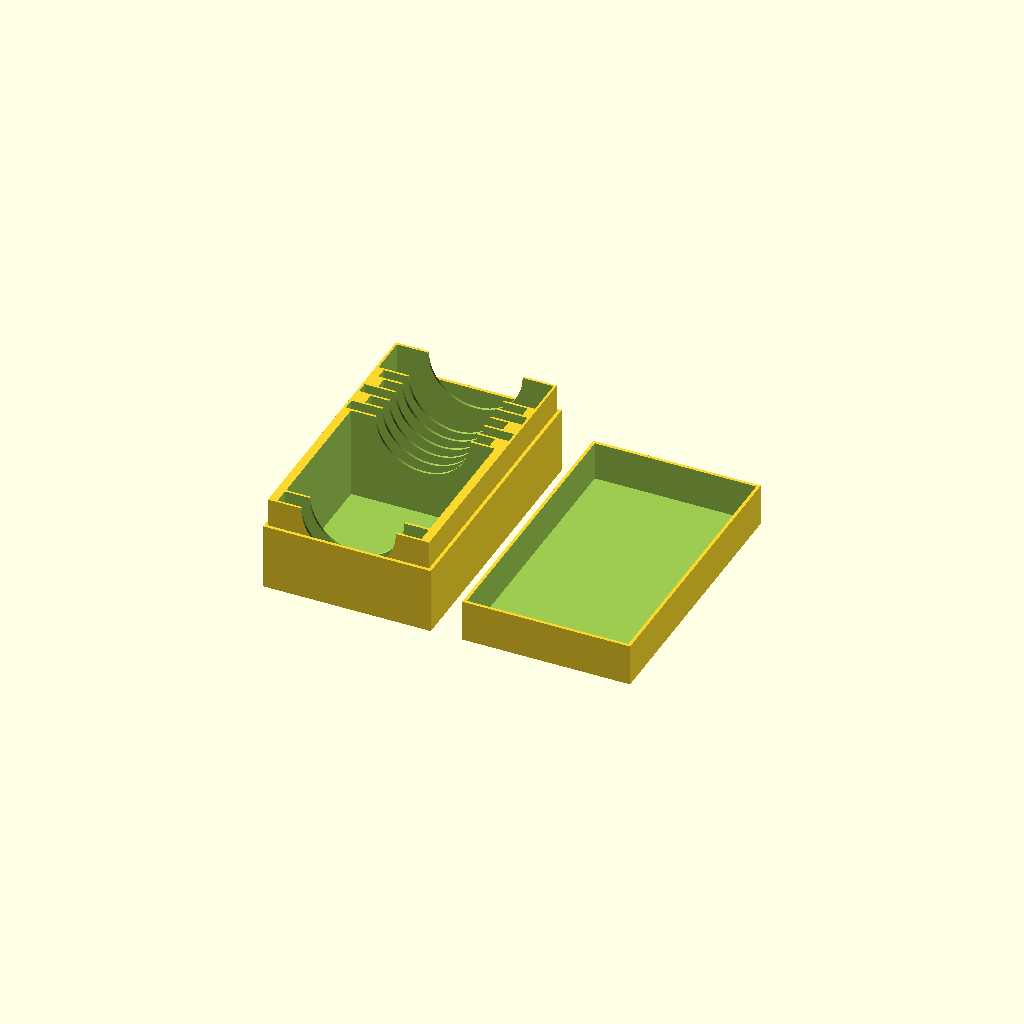
Cell 1: the model at its default parameters.
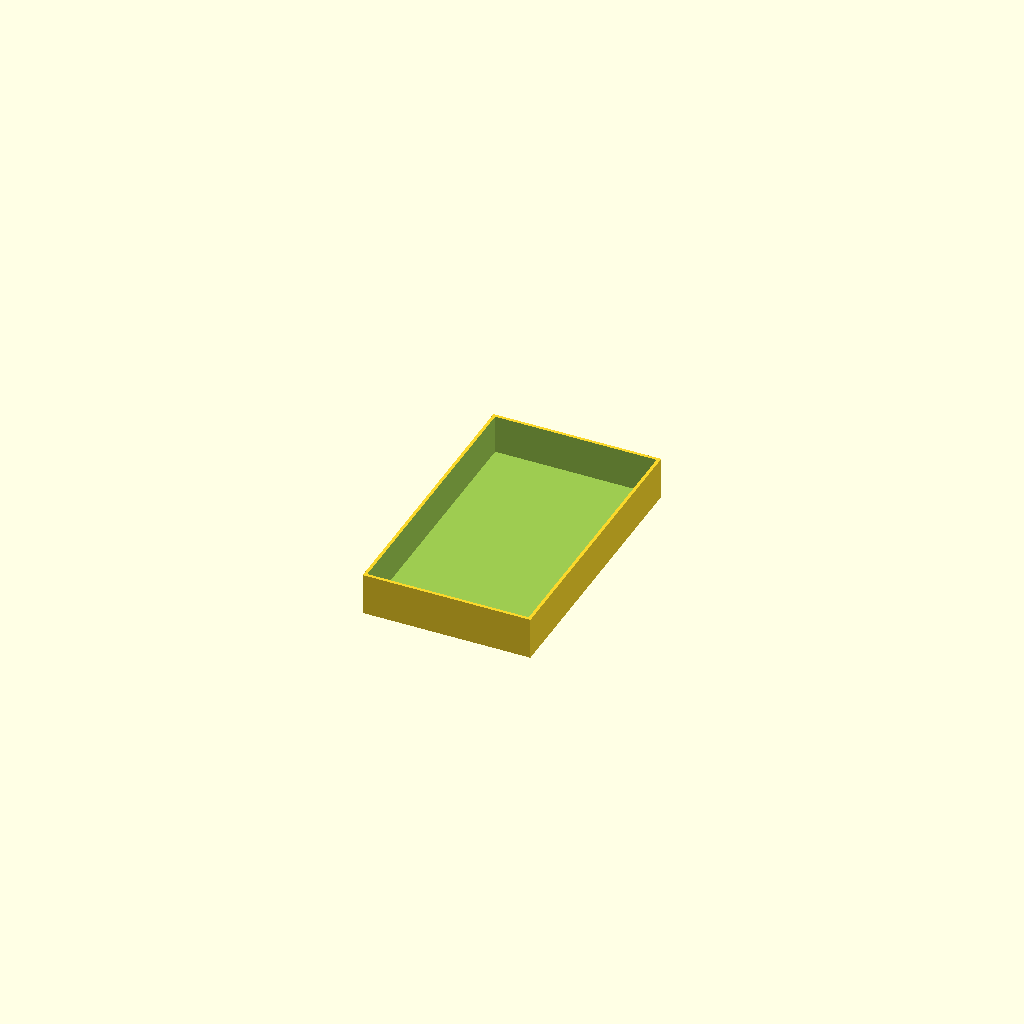
Cell 2: the same model with outputs = "cover".
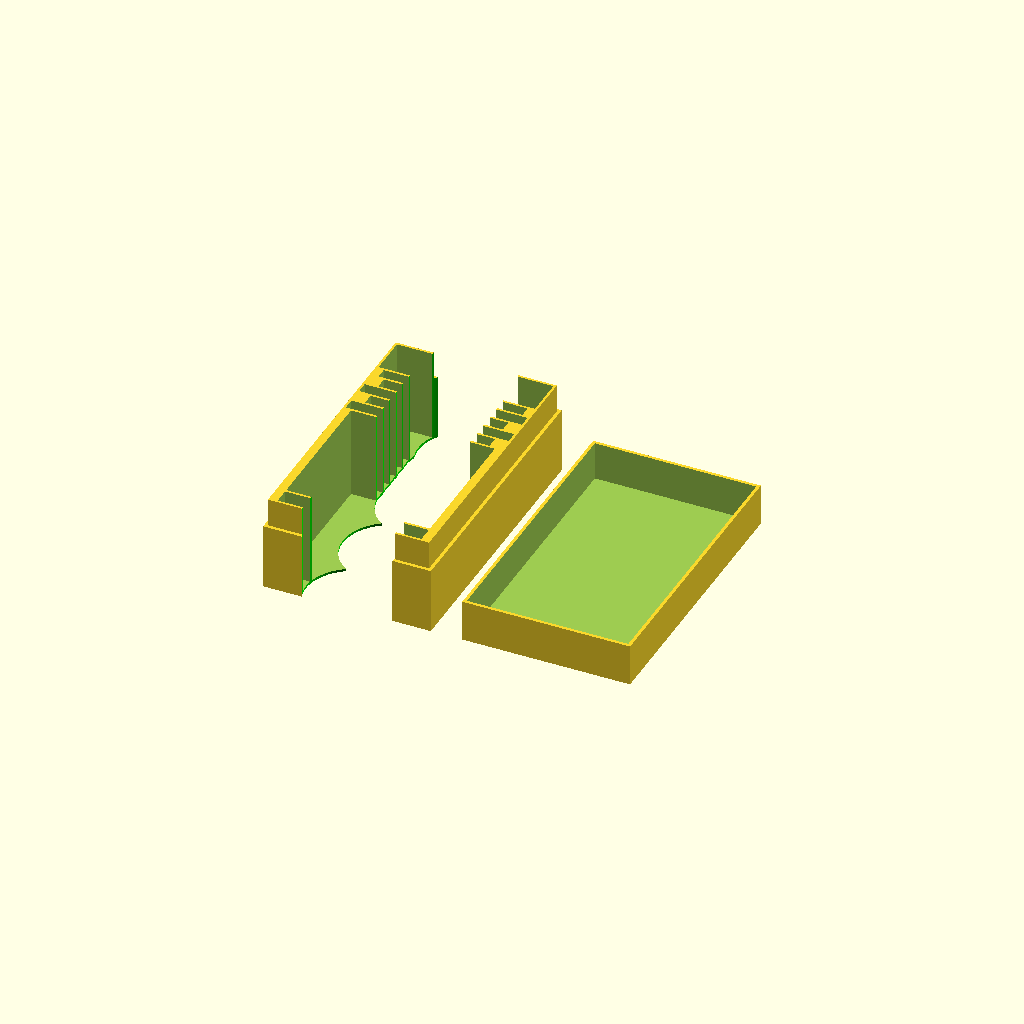
Cell 3: finger_groove_type = "vertical" (everything else at default).
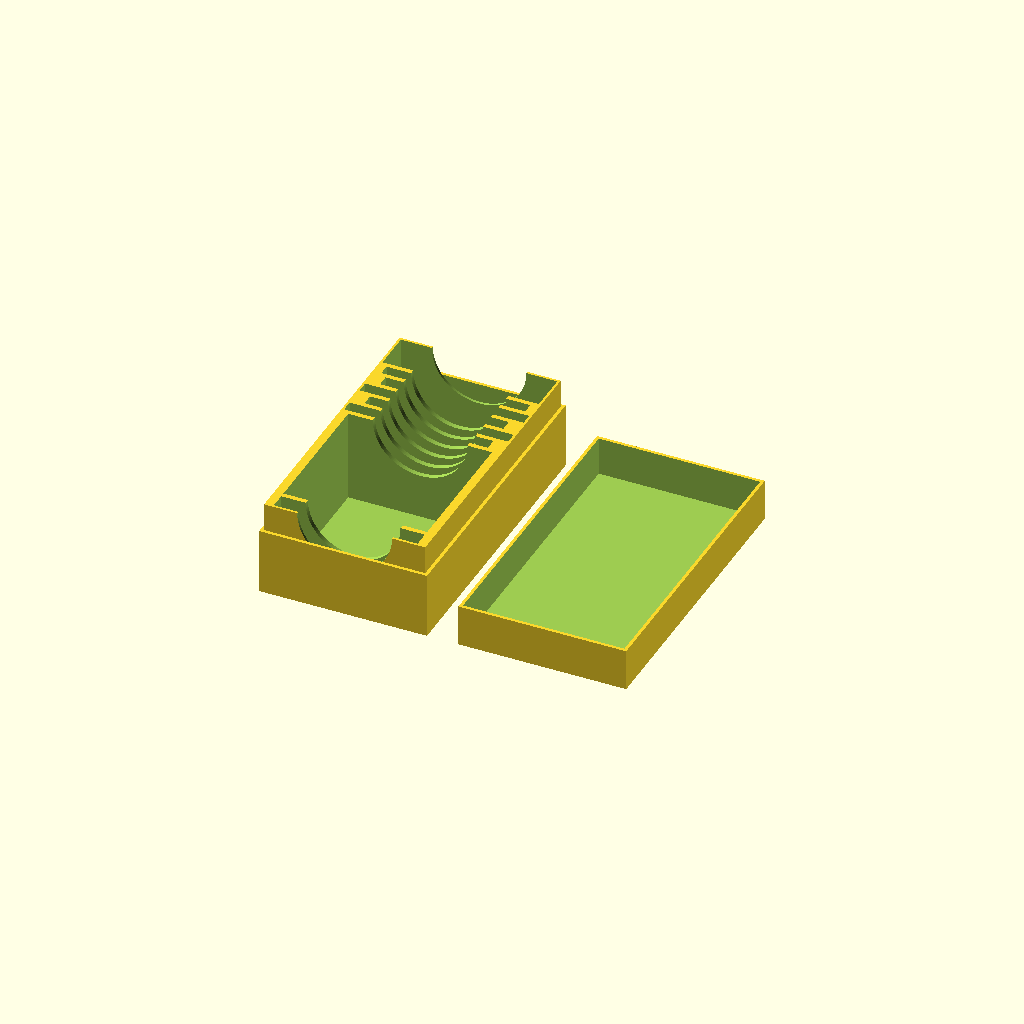
Cell 4: the same model with divider_thickness = 3.
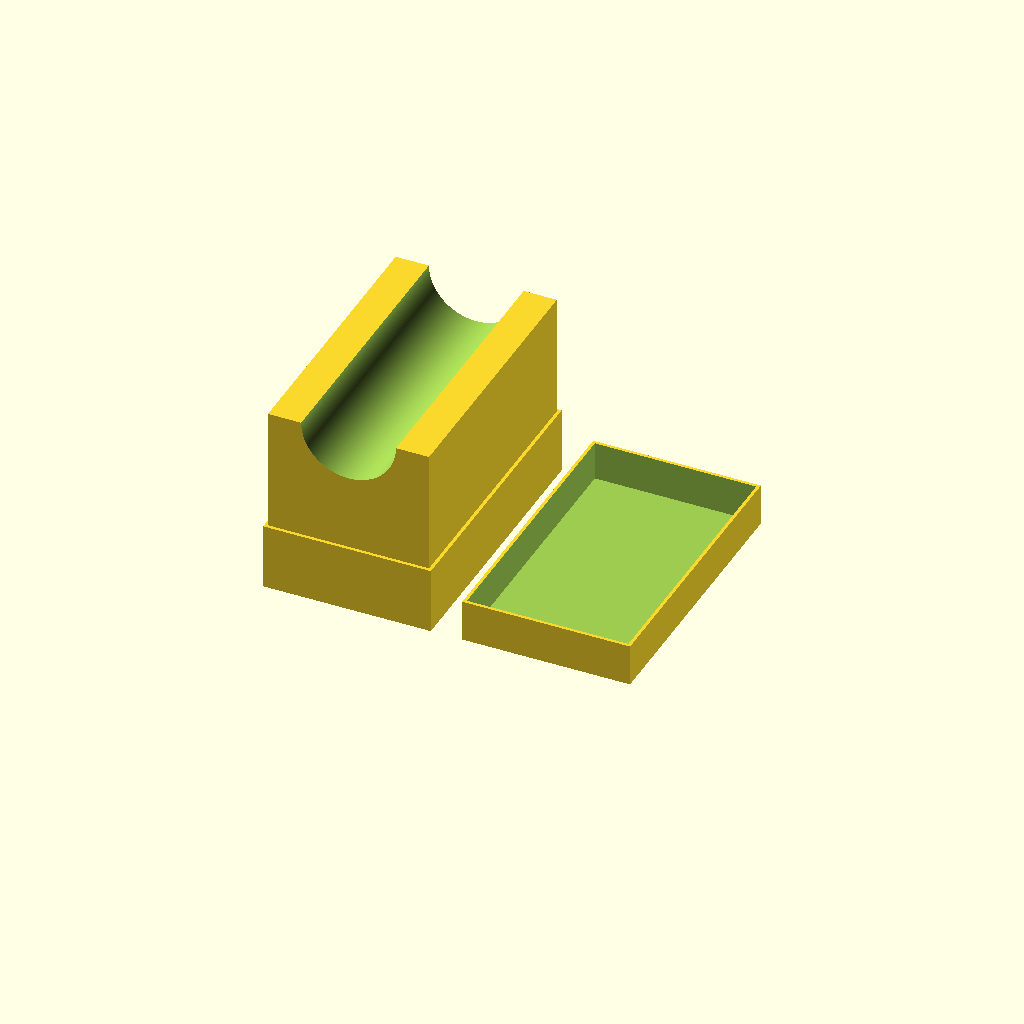
Cell 5 — divider_height set to 120, the other parameters unchanged.
One fixed orthographic camera (rotation 55°, 0°, 25°; colour scheme Cornfield) for every cell.
OpenSCAD source file inputs/thingiverse/files/thing-2120898/files/Cardgame-Box.v2.scad:
outputs = "both"; // [cover:Cover Only,caddy:Caddy Only,both:Caddy and Cover]

// A value of 0 will use the widest compartment width as the overall width of the box
minimum_box_width=0;
// A value of 0 will use the combined thickness of all the compartments and appropriate dividers.
minimum_box_length=0;
// Thickness of the dividers separating the individual pockets
divider_thickness=1.5;
// This will determine how high the body walls will go. This value must be lower than the compartment height.
divider_height=60;
// Use compartment_width in the pocket array if compartments are all the same size
compartment_width=91;
// Use compartment_height in the pocket array if compartments are all the same size
compartment_height=64;
// The thickness of each wall (Not counting the lip thickness)
wall_thickness_minimum=1.5;

// For easy content removal
finger_groove_radius=30;

// A single groove that cuts through all pockets, or a hole under each pocket
finger_groove_type="horizontal";//[none:none, horizontal:horizontal, vertical:vertical]

// Amount of height to add to the top cover
cover_top_clearance=1;
// Amount of material to add to the sides of the cover's sides and lip thickness
cover_side_clearance=.1;

// Serves as the stopper for the cover, preventing the cover from squishing the top of the compartments
caddy_lip = "yes"; // [no:no, yes:yes]

// Height of the lip. A higher value means less material needed for the cover
lip_height=42;

// Thickness of the caddy lip. Also determines the thickness of the cover walls.
lip_thickness = 2;



// A vector of pockets defined by [width,thickness,height, alignment(<0:left , 0:center, >0:right)]
pockets=[[compartment_width,  10, compartment_height],[compartment_width, 88, compartment_height], [compartment_width, 7.5, compartment_height, -1],[compartment_width, 7.5, compartment_height,  1],[compartment_width, 7.5, compartment_height, -1],[compartment_width, 7.5, compartment_height,  1],[compartment_width,  7, compartment_height],[99,  25, compartment_height]];

starRealms = 
    [
        //explorers
        [compartment_width,  10, compartment_height], //10
        
        //main
        [compartment_width, 88, compartment_height], //88
        
        //player decks x4
        [compartment_width, 7.5, compartment_height,    -1], 
        [compartment_width, 7.5, compartment_height,     1],
        [compartment_width, 7.5, compartment_height,    -1],
        [compartment_width, 7.5, compartment_height+15,  1],
        
        //missions and gambits
        [compartment_width,   7, compartment_height], 
        
        //accessories
        [               99,  25, compartment_height]  
    ];

epicSpellWars = 
    [
        [60, 30, 20],
        [60, 30, 20]
    ];
compartments=pockets?pockets:starRealms;

function getAxisValuesFromVectorArray(v, a) = 
    [ for (i = [0: len(v) - 1]) v[i][a] ];

function addToVector(v, s) =
    [ for (i = [0: len(v) - 1]) v[i] + s ];

function sumPrevious(v, i, s=0) = 
    (i==s ? v[i] : v[i] + sumPrevious(v, i-1, s));
    
function getOffsets(v,s=0)=
    [ for (i = [0 : len(v)]) i==0 ? 0 : sumPrevious(v, i-1)+s ];


// ** compartments **
echo (compartments);
yValues = getAxisValuesFromVectorArray(compartments, 1);    
echo (yValues);
yValuesWithDividerThickness = addToVector(yValues, divider_thickness);    
echo (yValuesWithDividerThickness);
offsets = getOffsets(yValuesWithDividerThickness,0);    
echo ("Offsets:");
echo (offsets);


// ** body **
boxWidth=max(max(getAxisValuesFromVectorArray(compartments, 0)),minimum_box_width);
boxLength=max(minimum_box_length,offsets[len(offsets)-2] + yValues[len(yValues)-1]);
boxBody = [
    boxWidth + wall_thickness_minimum*2,
    boxLength + wall_thickness_minimum*2,
    divider_height
];
compartmentBlockWidth  = max(getAxisValuesFromVectorArray(compartments, 0));
compartmentBlockDepth  = boxLength;
compartmentBlockHeight = max(getAxisValuesFromVectorArray(compartments, 2));


// ** lip **
lip = [
    boxBody[0] + lip_thickness*2 + cover_side_clearance*2,
    boxBody[1] + lip_thickness*2 + cover_side_clearance*2,
    lip_height,
];

// ** cover **
cover = [
    boxBody[0] + lip_thickness*2 + cover_side_clearance*2,
    boxBody[1] + lip_thickness*2 + cover_side_clearance*2,
    compartmentBlockHeight + lip_thickness + wall_thickness_minimum-lip_height +cover_top_clearance
];

// ** cover cavity **
coverCavity = [
    cover[0] - lip_thickness*2,
    cover[1] - lip_thickness*2,
    cover[2] - cover_top_clearance
];

module body(){    
    difference(){
        union(){
            translate (-[boxBody[0]/2,boxBody[1]/2,0])
                cube(size=boxBody);
            if(caddy_lip=="yes"){
                translate ([-(lip[0]/2),-lip[1]/2,0])
                    //color([0,0,1])
                    cube(size=lip);
            }
        }
        translate ([0,-compartmentBlockDepth/2,0])
        union(){
            for (i=[0:1:len(compartments)-1]) 
                translate([
                    -compartments[i][0]/2 +
                    // ** stagger **
                    (
                        compartments[i][3]<0?
                         (compartments[i][0] - boxBody[0])/2+wall_thickness_minimum:
                        compartments[i][3]>0?
                        -(compartments[i][0] - boxBody[0])/2-wall_thickness_minimum
                        :0
                    ),
                    offsets[i],
                    wall_thickness_minimum
                ])
                cube( size=[
                    compartments[i][0],
                    compartments[i][1],
                    compartmentBlockHeight
                ]);
            ;
                
            // ** Finger Groove
            if (finger_groove_type=="vertical") {
                for (i=[0:1:len(compartments)-1]) 
                    translate([
                        0,
                        offsets[i]+compartments[i][1]/2,
                        -1
                    ])
                    color([0,1,0])
                    cylinder(h = compartmentBlockHeight, r=finger_groove_radius, center = false, $fn=300);
                ;
            }
            // ** debugger **
            //color([0,0,1])
            //translate([-compartmentBlockWidth/2,0,wall_thickness_minimum])
            //cube([compartmentBlockWidth,compartmentBlockDepth,compartmentBlockHeight]);
            
        }
        
        // ** Finger Groove
        if (finger_groove_type=="horizontal") {
            translate( [0,-coverCavity[1]/2,divider_height] )
            rotate([270,0,0])
                cylinder(h = coverCavity[1], r=finger_groove_radius, center = false, $fn=300);
        }
    }
}

module cover(){   
    translate ([0,0,cover[2]+lip_height])
    rotate([0,180,0])
    difference(){
        // Cover Body
        translate([
            -(cover[0] )/2, 
            -cover[1]/2, 
            lip_height
        ])
            cube(cover);
    
        // Inner Cavity
        translate([
            -coverCavity[0]/2,
            -coverCavity[1]/2, 
            lip_height-1
        ])
            cube(coverCavity);
    }
    echo(cover);
}

print_part();
module print_part() {
	if (outputs == "cover") {
        cover();
	} else if (outputs == "caddy") {
        body();
	} else if (outputs == "both") {     
        translate ([-boxBody[0]/2 - 10 -lip_thickness, 0, 0]) 
            body();
        translate ([cover[0]/2+10,0,0])
            cover();
	} else {
		both();
	}
}
Parameter table extracted from the source (name, type, default, range or options):
outputs: string, default "both", options "cover", "caddy", "both"
minimum_box_width: number, default 0
minimum_box_length: number, default 0
divider_thickness: number, default 1.5
divider_height: number, default 60
compartment_width: number, default 91
compartment_height: number, default 64
wall_thickness_minimum: number, default 1.5
finger_groove_radius: number, default 30
finger_groove_type: string, default "horizontal", options "none", "horizontal", "vertical"
cover_top_clearance: number, default 1
cover_side_clearance: number, default 0.1
caddy_lip: string, default "yes", options "no", "yes"
lip_height: number, default 42
lip_thickness: number, default 2
